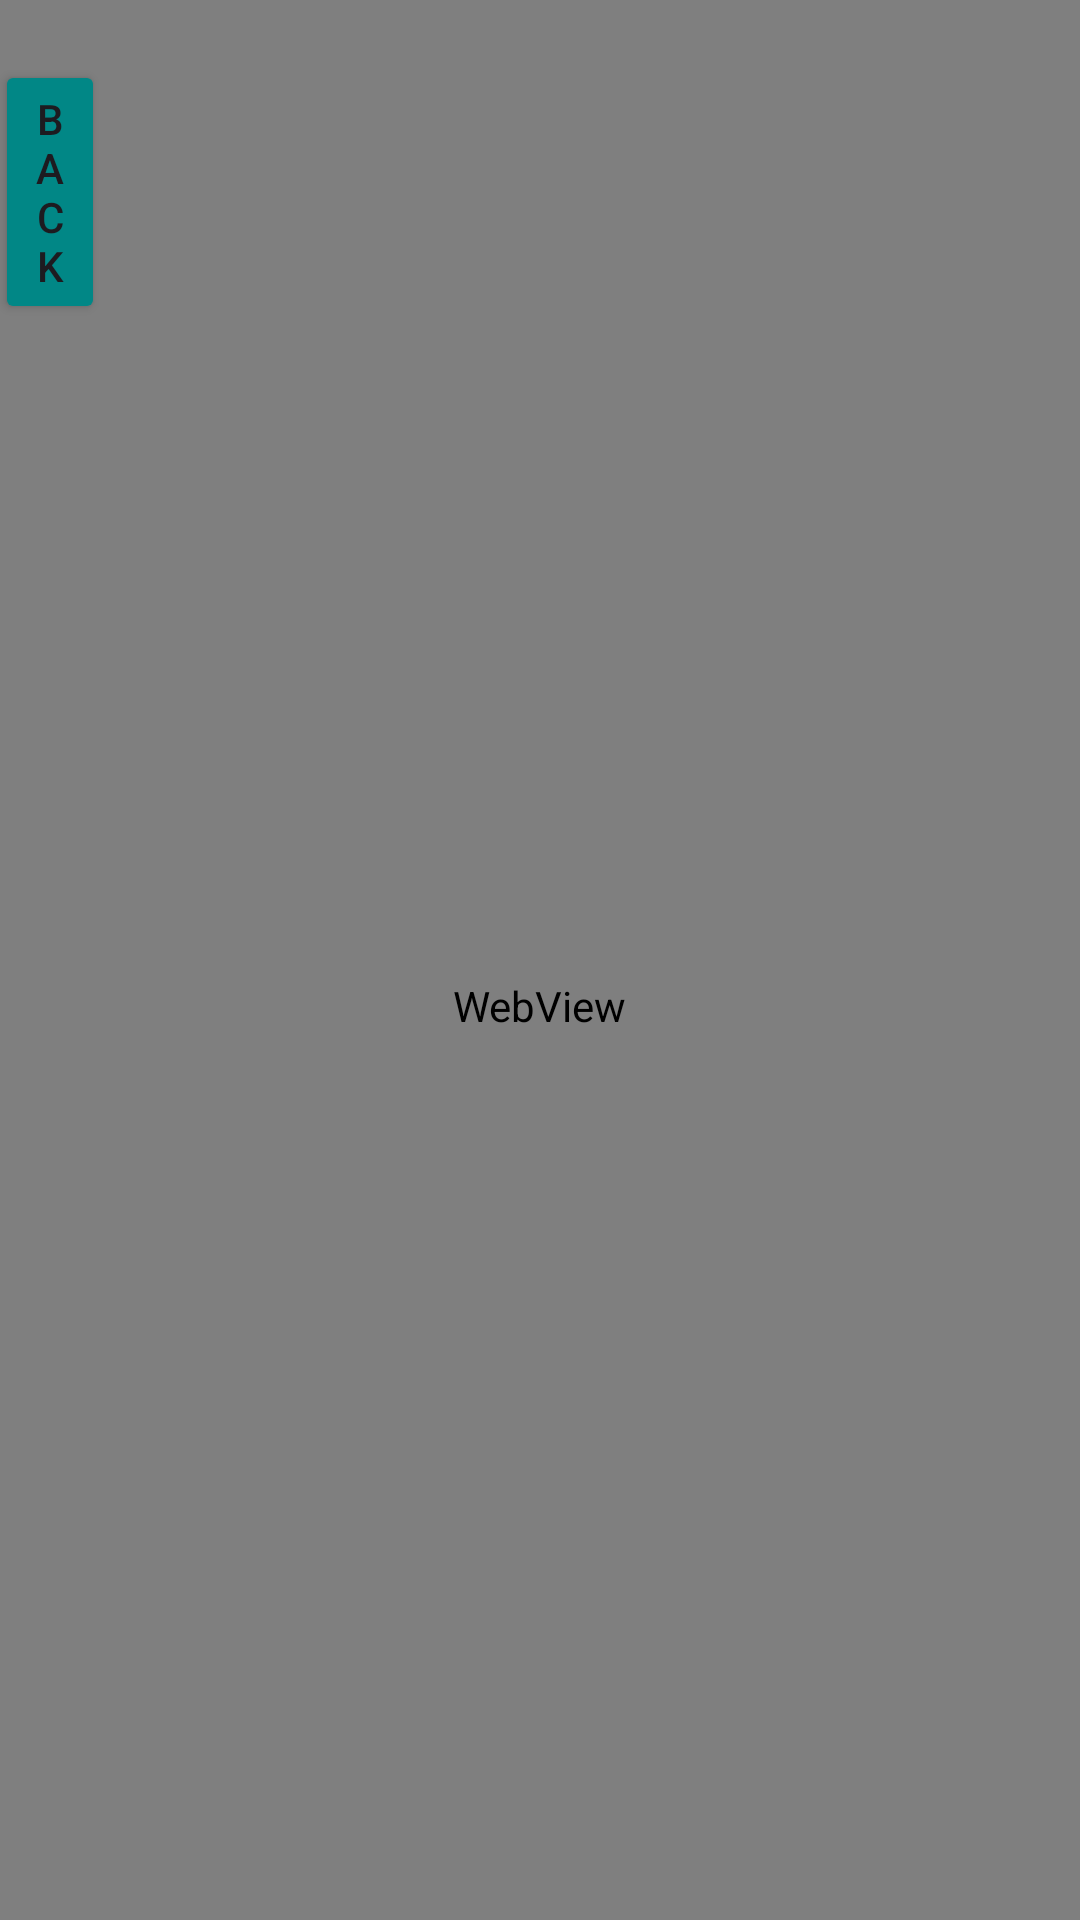

This screen was rendered from an Android layout file. Write that file and the resources it references.
<!-- AndroidManifest.xml: application theme Theme.Material3.Light -->
<!-- res/layout/activity_health_web.xml -->
<?xml version="1.0" encoding="utf-8"?>
<RelativeLayout xmlns:android="http://schemas.android.com/apk/res/android"
    xmlns:app="http://schemas.android.com/apk/res-auto"
    xmlns:tools="http://schemas.android.com/tools"
    android:layout_width="match_parent"
    android:layout_height="match_parent"

    tools:context=".HealthWeb">

    <WebView
        android:id="@+id/webview"
        android:layout_width="412dp"
        android:layout_height="674dp"
        android:layout_alignParentStart="true"
        android:layout_alignParentBottom="true"
        android:layout_marginStart="-1dp"
        android:layout_marginBottom="-31dp"
        app:layout_constraintEnd_toEndOf="parent"
        app:layout_constraintHorizontal_bias="0.476"
        app:layout_constraintStart_toStartOf="parent"
        tools:layout_editor_absoluteY="69dp" />

    <Button
        android:id="@+id/button5"
        android:layout_width="wrap_content"
        android:layout_height="wrap_content"
        android:layout_alignParentStart="true"
        android:layout_alignParentEnd="true"
        android:layout_marginStart="-2dp"
        android:layout_marginTop="20dp"
        android:layout_marginEnd="325dp"
        android:text="back"
        android:backgroundTint="@color/teal_700"
        app:layout_constraintEnd_toEndOf="parent"
        app:layout_constraintHorizontal_bias="0.0"
        app:layout_constraintStart_toStartOf="parent"
        app:layout_constraintTop_toTopOf="parent" />
</RelativeLayout>
<!-- resources referenced by this layout -->
<resources>

  <!-- not gathered from this repository: default colours our renderer supplied (Android Studio template values) -->
  <color name="teal_700">#FF018786</color>
</resources>
